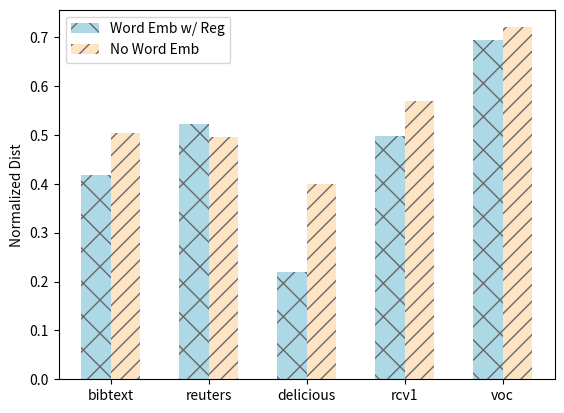

Source code (Python):
import matplotlib
import matplotlib.pyplot as plt
import numpy as np


plt.rcParams['hatch.color'] = 'dimgrey'
#labels = ['bibtext', 'reuters', 'delicious', 'rcv1', 'voc', 'nuswide']
#mymeans = [0.4175476584,0.5219118482,0.2197873786,0.4971334293,0.6951481795,0.4890080726]
#sotameans = [0.503702932,0.495831539,0.3986482638,0.5693257537,0.7201927495,0.5618206847]
labels = ['bibtext', 'reuters', 'delicious', 'rcv1', 'voc']
mymeans = [0.4175476584,0.5219118482,0.2197873786,0.4971334293,0.6951481795]
sotameans = [0.503702932,0.495831539,0.3986482638,0.5693257537,0.7201927495]

x = np.arange(len(labels))  # the label locations
width = 0.3  # the width of the bars

fig, ax = plt.subplots()
rects1 = ax.bar(x - width/2, mymeans, width, label='Word Emb w/ Reg', hatch="x", color='lightblue')
rects2 = ax.bar(x + width/2, sotameans, width, label='No Word Emb', hatch="//", color='bisque')

# Add some text for labels, title and custom x-axis tick labels, etc.
ax.set_ylabel('Normalized Dist')
#ax.set_title('')
ax.set_xticks(x)
ax.set_xticklabels(labels)
ax.legend()

plt.show()
fig.savefig("emb_dist.pdf", bbox_inches='tight')
